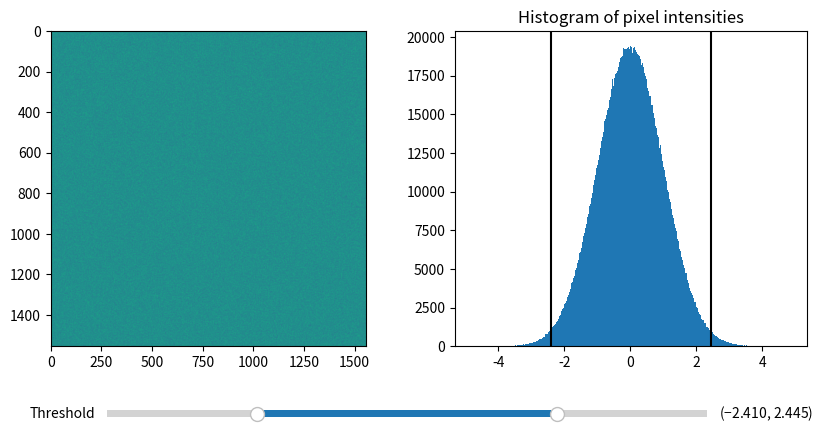

This figure's Python source:
import matplotlib.pyplot as plt
import numpy as np

from matplotlib.widgets import RangeSlider

# generate a fake image
np.random.seed(19680801)
N = 1555
img = np.random.randn(N, N)

fig, axs = plt.subplots(1, 2, figsize=(10, 5))
fig.subplots_adjust(bottom=0.25)

im = axs[0].imshow(img)
axs[1].hist(img.flatten(), bins='auto')
axs[1].set_title('Histogram of pixel intensities')

# Create the RangeSlider
slider_ax = fig.add_axes([0.20, 0.1, 0.60, 0.03])
slider = RangeSlider(slider_ax, "Threshold", img.min(), img.max())

# Create the Vertical lines on the histogram
lower_limit_line = axs[1].axvline(slider.val[0], color='k')
upper_limit_line = axs[1].axvline(slider.val[1], color='k')


def update(val):
    # The val passed to a callback by the RangeSlider will
    # be a tuple of (min, max)

    # Update the image's colormap
    im.norm.vmin = val[0]
    im.norm.vmax = val[1]

    # Update the position of the vertical lines
    lower_limit_line.set_xdata([val[0], val[0]])
    upper_limit_line.set_xdata([val[1], val[1]])

    # Redraw the figure to ensure it updates
    fig.canvas.draw_idle()


slider.on_changed(update)
plt.show()
